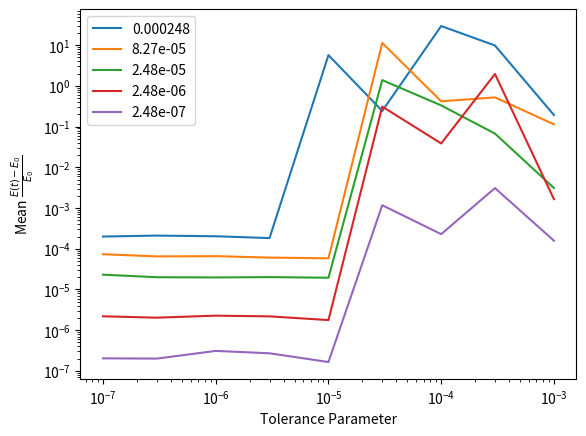

Write the Python code that produced this figure.
import matplotlib.pyplot as plt
import numpy as np

def main():
    for softening in data.keys():
        dE_E = np.array([np.mean(values) for values in data[softening].values()])
        plt.loglog(data[softening].keys(), dE_E, label=f"{softening}")
    plt.xlabel("Tolerance Parameter")
    plt.ylabel(r"Mean $\frac{E(t) - E_0}{E_0}$")
    plt.legend()
    plt.show()

# data collected with plot_conserved_quantities.py for SpinningParticlesInBox scenario.
# {softening: {tolerance: [values of dE/E0 for three simulation runs]}}
data = {2.48e-4: {1.0e-3: np.array([4.42e-1, 1.30e-1, 5.74e-3]),
                  3.0e-4: np.array([2.83e+1, 1.07e+0, 1.29e-1]),
                  1.0e-4: np.array([8.03e+1, 4.20e+0, 4.22e+0]),
                  3.0e-5: np.array([7.25e-1, 1.66e-4, 1.35e-3]),
                  1.0e-5: np.array([1.71e+1, 2.06e-4, 1.98e-4]),
                  3.0e-6: np.array([1.78e-4, 1.87e-4, 1.84e-4]),
                  1.0e-6: np.array([2.05e-4, 2.12e-4, 1.92e-4]),
                  3.0e-7: np.array([2.28e-4, 1.73e-4, 2.31e-4]),
                  1.0e-7: np.array([2.00e-4, 1.93e-4, 2.06e-4])},
        8.27e-5: {1.0e-3: np.array([9.09e-2, 2.38e-1, 1.23e-2]),
                  3.0e-4: np.array([3.86e-1, 1.18e+0, 2.63e-3]),
                  1.0e-4: np.array([3.43e-3, 1.12e-2, 1.24e+0]),
                  3.0e-5: np.array([5.12e-5, 5.47e-5, 3.41e+1]),
                  1.0e-5: np.array([6.50e-5, 5.48e-5, 5.51e-5]),
                  3.0e-6: np.array([5.93e-5, 6.44e-5, 5.84e-5]),
                  1.0e-6: np.array([6.65e-5, 6.39e-5, 6.71e-5]),
                  3.0e-7: np.array([6.48e-5, 6.87e-5, 6.14e-5]),
                  1.0e-7: np.array([6.75e-5, 7.84e-5, 7.46e-5])},
        2.48e-5: {1.0e-3: np.array([1.72e-4, 3.13e-3, 6.01e-3]),
                  3.0e-4: np.array([1.99e-1, 3.00e-3, 2.56e-4]),
                  1.0e-4: np.array([2.39e-5, 1.60e-4, 9.96e-1]),
                  3.0e-5: np.array([4.13e+0, 3.48e-2, 1.96e-5]),
                  1.0e-5: np.array([2.11e-5, 1.78e-5, 1.94e-5]),
                  3.0e-6: np.array([1.90e-5, 1.22e-5, 2.92e-5]),
                  1.0e-6: np.array([1.93e-5, 2.17e-5, 1.83e-5]),
                  3.0e-7: np.array([2.02e-5, 2.13e-5, 1.85e-5]),
                  1.0e-7: np.array([2.40e-5, 2.17e-5, 2.36e-5])},
        2.48e-6: {1.0e-3: np.array([1.64e-4, 8.23e-5, 4.72e-3]),
                  3.0e-4: np.array([1.24e-4, 5.88e+0, 1.89e-3]),
                  1.0e-4: np.array([3.28e-3, 9.93e-2, 1.34e-2]),
                  3.0e-5: np.array([1.78e-6, 3.02e-3, 9.30e-1]),
                  1.0e-5: np.array([1.67e-6, 1.70e-6, 1.95e-6]),
                  3.0e-6: np.array([1.69e-6, 1.83e-6, 3.04e-6]),
                  1.0e-6: np.array([2.42e-6, 2.43e-6, 1.98e-6]),
                  3.0e-7: np.array([2.05e-6, 1.81e-6, 2.23e-6]),
                  1.0e-7: np.array([2.16e-6, 2.46e-6, 1.96e-6])},
        2.48e-7: {1.0e-3: np.array([4.53e-4, 3.68e-6, 1.75e-5]),
                  3.0e-4: np.array([1.54e-5, 8.91e-3, 3.53e-4]),
                  1.0e-4: np.array([2.00e-5, 1.47e-4, 5.19e-4]),
                  3.0e-5: np.array([1.72e-7, 3.52e-3, 1.34e-7]),
                  1.0e-5: np.array([1.72e-7, 1.63e-7, 1.61e-7]),
                  3.0e-6: np.array([2.05e-7, 2.61e-7, 3.47e-7]),
                  1.0e-6: np.array([2.47e-7, 2.54e-7, 4.29e-7]),
                  3.0e-7: np.array([1.89e-7, 2.08e-7, 2.05e-7]),
                  1.0e-7: np.array([2.14e-7, 2.03e-7, 1.94e-7])}}

if __name__ == "__main__":
    main()
